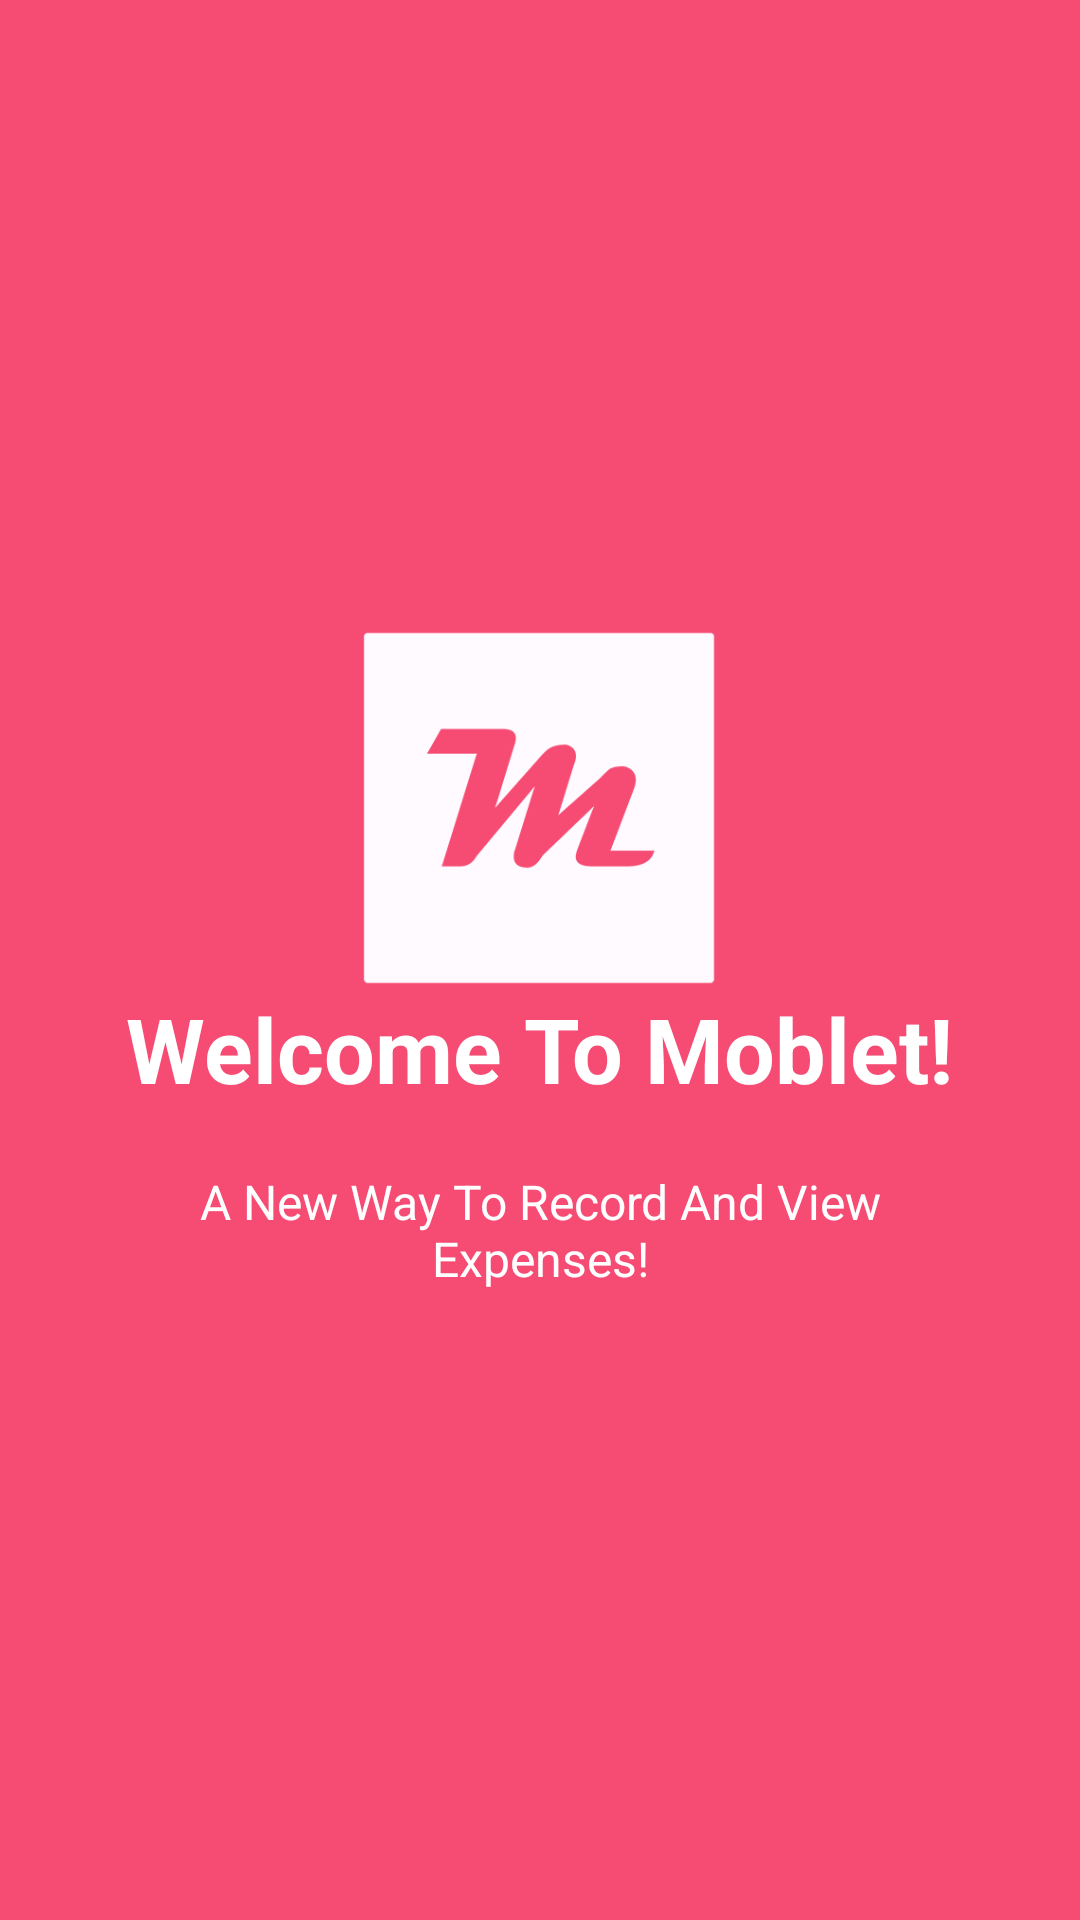

Write the Android layout XML for this screen, with the resource values it uses.
<!-- AndroidManifest.xml: application theme AppTheme -->
<!-- res/layout/welcome_slide1.xml -->
<?xml version="1.0" encoding="utf-8"?>
<RelativeLayout xmlns:android="http://schemas.android.com/apk/res/android"
    android:layout_width="match_parent"
    android:layout_height="match_parent"
    android:background="@color/bg_screen1">

    <LinearLayout
        android:layout_width="wrap_content"
        android:layout_height="wrap_content"
        android:layout_centerInParent="true"
        android:gravity="center_horizontal"
        android:orientation="vertical">

        <ImageView
            android:layout_width="@dimen/img_width_height"
            android:layout_height="@dimen/img_width_height"
            android:src="@drawable/reg_logo" />

        <TextView
            android:layout_width="wrap_content"
            android:layout_height="wrap_content"
            android:text="@string/slide_1_title"
            android:textColor="@android:color/white"
            android:textSize="@dimen/slide_title"
            android:textStyle="bold" />

        <TextView
            android:layout_width="wrap_content"
            android:layout_height="wrap_content"
            android:layout_marginTop="20dp"
            android:paddingLeft="@dimen/desc_padding"
            android:paddingRight="@dimen/desc_padding"
            android:text="@string/slide_1_desc"
            android:textAlignment="center"
            android:textColor="@android:color/white"
            android:textSize="@dimen/slide_desc" />

    </LinearLayout>
</RelativeLayout>
<!-- resources referenced by this layout -->
<resources>
  <color name="bg_screen1">#f64c73</color>
  <dimen name="desc_padding">40dp</dimen>
  <dimen name="img_width_height">120dp</dimen>
  <dimen name="slide_desc">16dp</dimen>
  <dimen name="slide_title">30dp</dimen>
  <!-- drawable reg_logo: png bitmap (drawable, 8804 bytes) -->
  <string name="slide_1_desc">A New Way To Record And View Expenses!</string>
  <string name="slide_1_title">Welcome To Moblet!</string>
  <style name="AppTheme" parent="Theme.AppCompat.Light.DarkActionBar">
          
          <item name="colorPrimary">@color/colorPrimary</item>
          <item name="colorPrimaryDark">@color/colorPrimaryDark</item>
          <item name="colorAccent">@color/colorPrimaryDark</item>
          <item name="windowActionBar">false</item>
          <item name="windowNoTitle">true</item>
  
  
      </style>
  <color name="colorPrimary">#3d3a4b</color>
  <color name="colorPrimaryDark">#2c2a36</color>
</resources>
